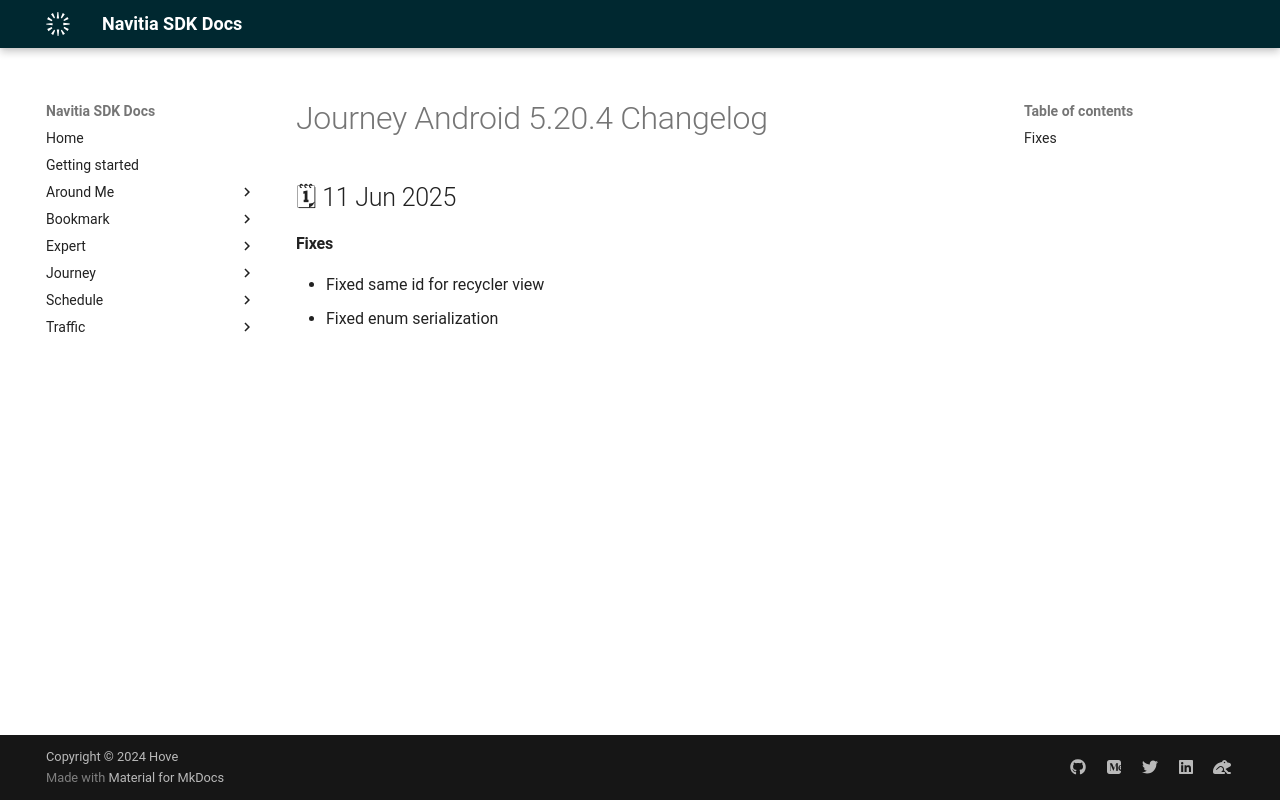

repository: hove-io/navitia_sdk_docs · page: journey/android/releases/5.20.4/index.html · generator: mkdocs

---
title: Journey Android 5.20.4 - Changelog - Navitia SDK Docs
---

# Journey Android 5.20.4 Changelog

<h2>🗓 11 Jun 2025</h2>

#### Fixes
- Fixed same id for recycler view
- Fixed enum serialization
